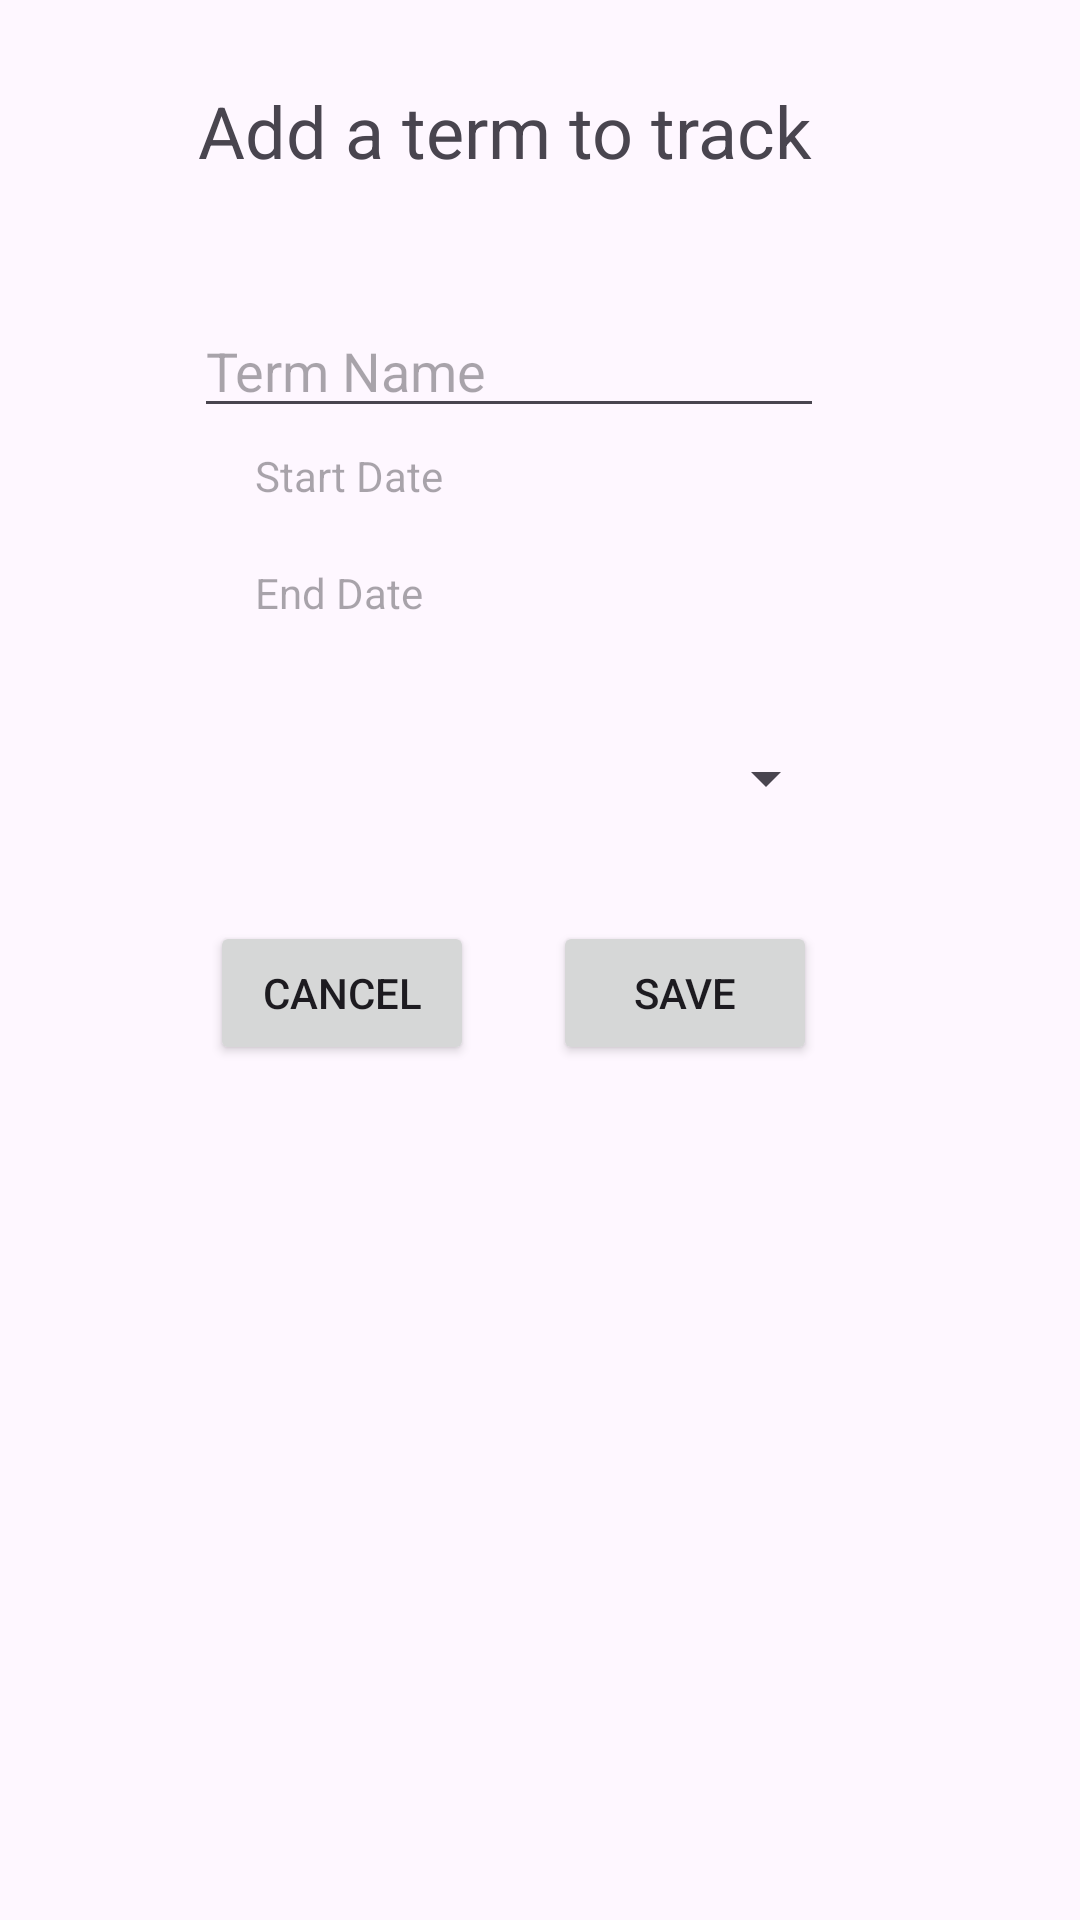

This screen was rendered from an Android layout file. Write that file and the resources it references.
<!-- AndroidManifest.xml: application theme Theme.AppCompat.Light.DarkActionBar -->
<!-- res/layout/activity_scheduler_add_term.xml -->
<?xml version="1.0" encoding="utf-8"?>
<androidx.constraintlayout.widget.ConstraintLayout xmlns:android="http://schemas.android.com/apk/res/android"
    xmlns:app="http://schemas.android.com/apk/res-auto"
    xmlns:tools="http://schemas.android.com/tools"
    android:id="@+id/coordinatorLayout"
    android:layout_width="match_parent"
    android:layout_height="match_parent"
    android:fitsSystemWindows="true"
    android:textAlignment="center"
    android:configChanges="keyboardHidden|orientation"
    tools:context=".SchedulerAddActivity">

    <TextView
        android:id="@+id/scheduler_add_title"
        android:layout_width="215dp"
        android:layout_height="34dp"
        android:text="Add a term to track"
        android:textAlignment="center"
        android:textSize="24sp"
        app:layout_constraintBottom_toBottomOf="parent"
        app:layout_constraintEnd_toEndOf="parent"
        app:layout_constraintHorizontal_bias="0.418"
        app:layout_constraintStart_toStartOf="parent"
        app:layout_constraintTop_toTopOf="parent"
        app:layout_constraintVertical_bias="0.045" />

    <EditText
        android:id="@+id/scheduler_add_name"
        android:layout_width="wrap_content"
        android:layout_height="wrap_content"
        android:layout_marginTop="36dp"
        android:ems="10"
        android:hint="Term Name"
        android:inputType="text"
        app:layout_constraintBottom_toBottomOf="parent"
        app:layout_constraintEnd_toEndOf="parent"
        app:layout_constraintHorizontal_bias="0.432"
        app:layout_constraintStart_toStartOf="parent"
        app:layout_constraintTop_toBottomOf="@+id/scheduler_add_title"
        app:layout_constraintVertical_bias="0.008" />

    <TextView
        android:id="@+id/scheduler_add_start_date"
        android:layout_width="wrap_content"
        android:layout_height="wrap_content"
        android:ems="10"
        android:hint="Start Date"
        app:layout_constraintBottom_toBottomOf="parent"
        app:layout_constraintEnd_toEndOf="parent"
        app:layout_constraintHorizontal_bias="0.432"
        app:layout_constraintStart_toStartOf="parent"
        app:layout_constraintTop_toTopOf="parent"
        app:layout_constraintVertical_bias="0.24" />

    <TextView
        android:id="@+id/scheduler_add_end_date"
        android:layout_width="wrap_content"
        android:layout_height="wrap_content"
        android:layout_marginTop="20dp"
        android:ems="10"
        android:hint="End Date"
        app:layout_constraintBottom_toBottomOf="parent"
        app:layout_constraintEnd_toEndOf="parent"
        app:layout_constraintHorizontal_bias="0.432"
        app:layout_constraintStart_toStartOf="parent"
        app:layout_constraintTop_toBottomOf="@+id/scheduler_add_start_date"
        app:layout_constraintVertical_bias="0.0" />

    <Button
        android:id="@+id/scheduler_add_cancel_button"
        android:layout_width="wrap_content"
        android:layout_height="wrap_content"
        android:layout_marginTop="100dp"
        android:text="Cancel"
        app:layout_constraintEnd_toEndOf="parent"
        app:layout_constraintHorizontal_bias="0.257"
        app:layout_constraintStart_toStartOf="parent"
        app:layout_constraintTop_toBottomOf="@+id/scheduler_add_end_date" />

    <Button
        android:id="@+id/scheduler_add_term_save_button"
        android:layout_width="wrap_content"
        android:layout_height="wrap_content"
        android:layout_marginTop="100dp"
        android:text="Save"
        app:layout_constraintEnd_toEndOf="parent"
        app:layout_constraintHorizontal_bias="0.678"
        app:layout_constraintStart_toStartOf="parent"
        app:layout_constraintTop_toBottomOf="@+id/scheduler_add_end_date" />

    <Spinner
        android:id="@+id/scheduler_spinner"
        android:layout_width="219dp"
        android:layout_height="60dp"
        app:layout_constraintBottom_toBottomOf="parent"
        app:layout_constraintEnd_toEndOf="parent"
        app:layout_constraintHorizontal_bias="0.427"
        app:layout_constraintStart_toStartOf="parent"
        app:layout_constraintTop_toBottomOf="@+id/scheduler_add_end_date"
        app:layout_constraintVertical_bias="0.06" />
</androidx.constraintlayout.widget.ConstraintLayout>
<!-- resources referenced by this layout -->
<resources>
  <style name="Theme.AppCompat.Light.DarkActionBar" parent="Base.Theme.AppCompat.Light.DarkActionBar" />
  <style name="Base.Theme.AppCompat.Light.DarkActionBar" parent="Theme.Material3.DayNight.NoActionBar">
          
          
      </style>
</resources>
